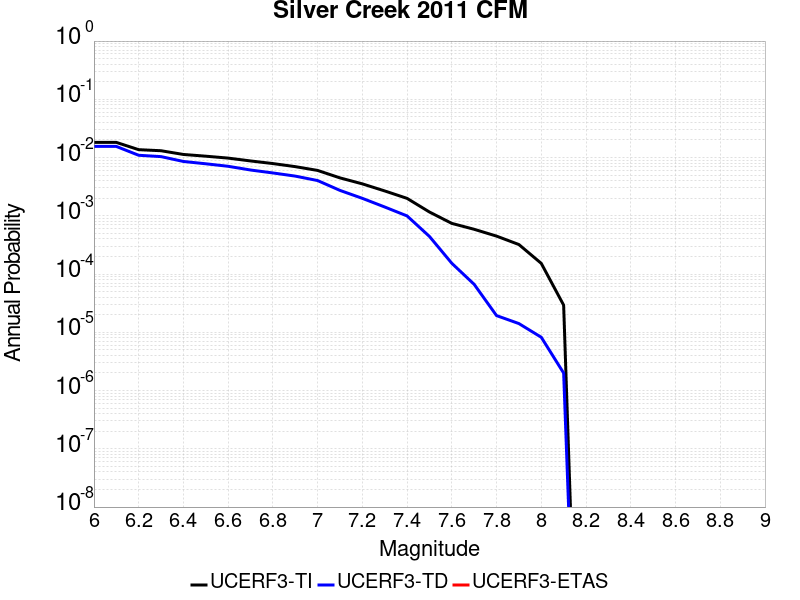

The table this chart was drawn from, first rows:
Magnitude, UCERF3-TI Prob, UCERF3-TD Prob, UCERF3-ETAS Prob
6.0, 0.01821, 0.01553, 0.0
6.1, 0.01821, 0.01553, 0.0
6.2, 0.01366, 0.01095, 0.0
6.3, 0.0131, 0.01038, 0.0
6.4, 0.0113, 0.008571, 0.0
6.5, 0.01056, 0.00782, 0.0
6.6, 0.009791, 0.007083, 0.0
6.7, 0.008751, 0.006115, 0.0
6.8, 0.007888, 0.005444, 0.0
6.9, 0.006987, 0.004805, 0.0
7.0, 0.006016, 0.00403, 0.0
7.1, 0.004478, 0.002731, 0.0
7.2, 0.003536, 0.001995, 0.0
7.3, 0.002673, 0.001417, 0.0
7.4, 0.001992, 9.953404E-4, 0.0
7.5, 0.001163, 4.428037E-4, 0.0
7.6, 7.4096734E-4, 1.531378E-4, 0.0
7.7, 5.868406E-4, 6.657454E-5, 0.0
7.8, 4.4825752E-4, 1.9363355E-5, 0.0
7.9, 3.211873E-4, 1.4123134E-5, 0.0
8.0, 1.525092E-4, 8.2195875E-6, 0.0
8.1, 2.9252034E-5, 1.9983581E-6, 0.0
